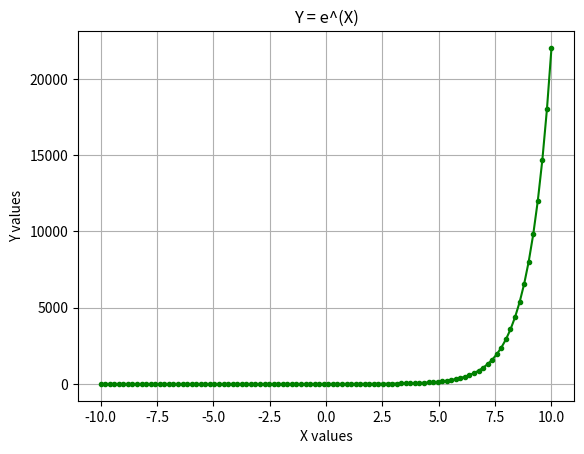

Reproduce this figure in Python.
import numpy as np
import matplotlib.pyplot as plt
x = np.linspace(-10,10, num=100)
y = np.exp(x)
plt.plot(x,y, marker=".",color='g')
plt.title("Y = e^(X)")
plt.xlabel("X values")
plt.ylabel("Y values")
plt.grid()
plt.show()